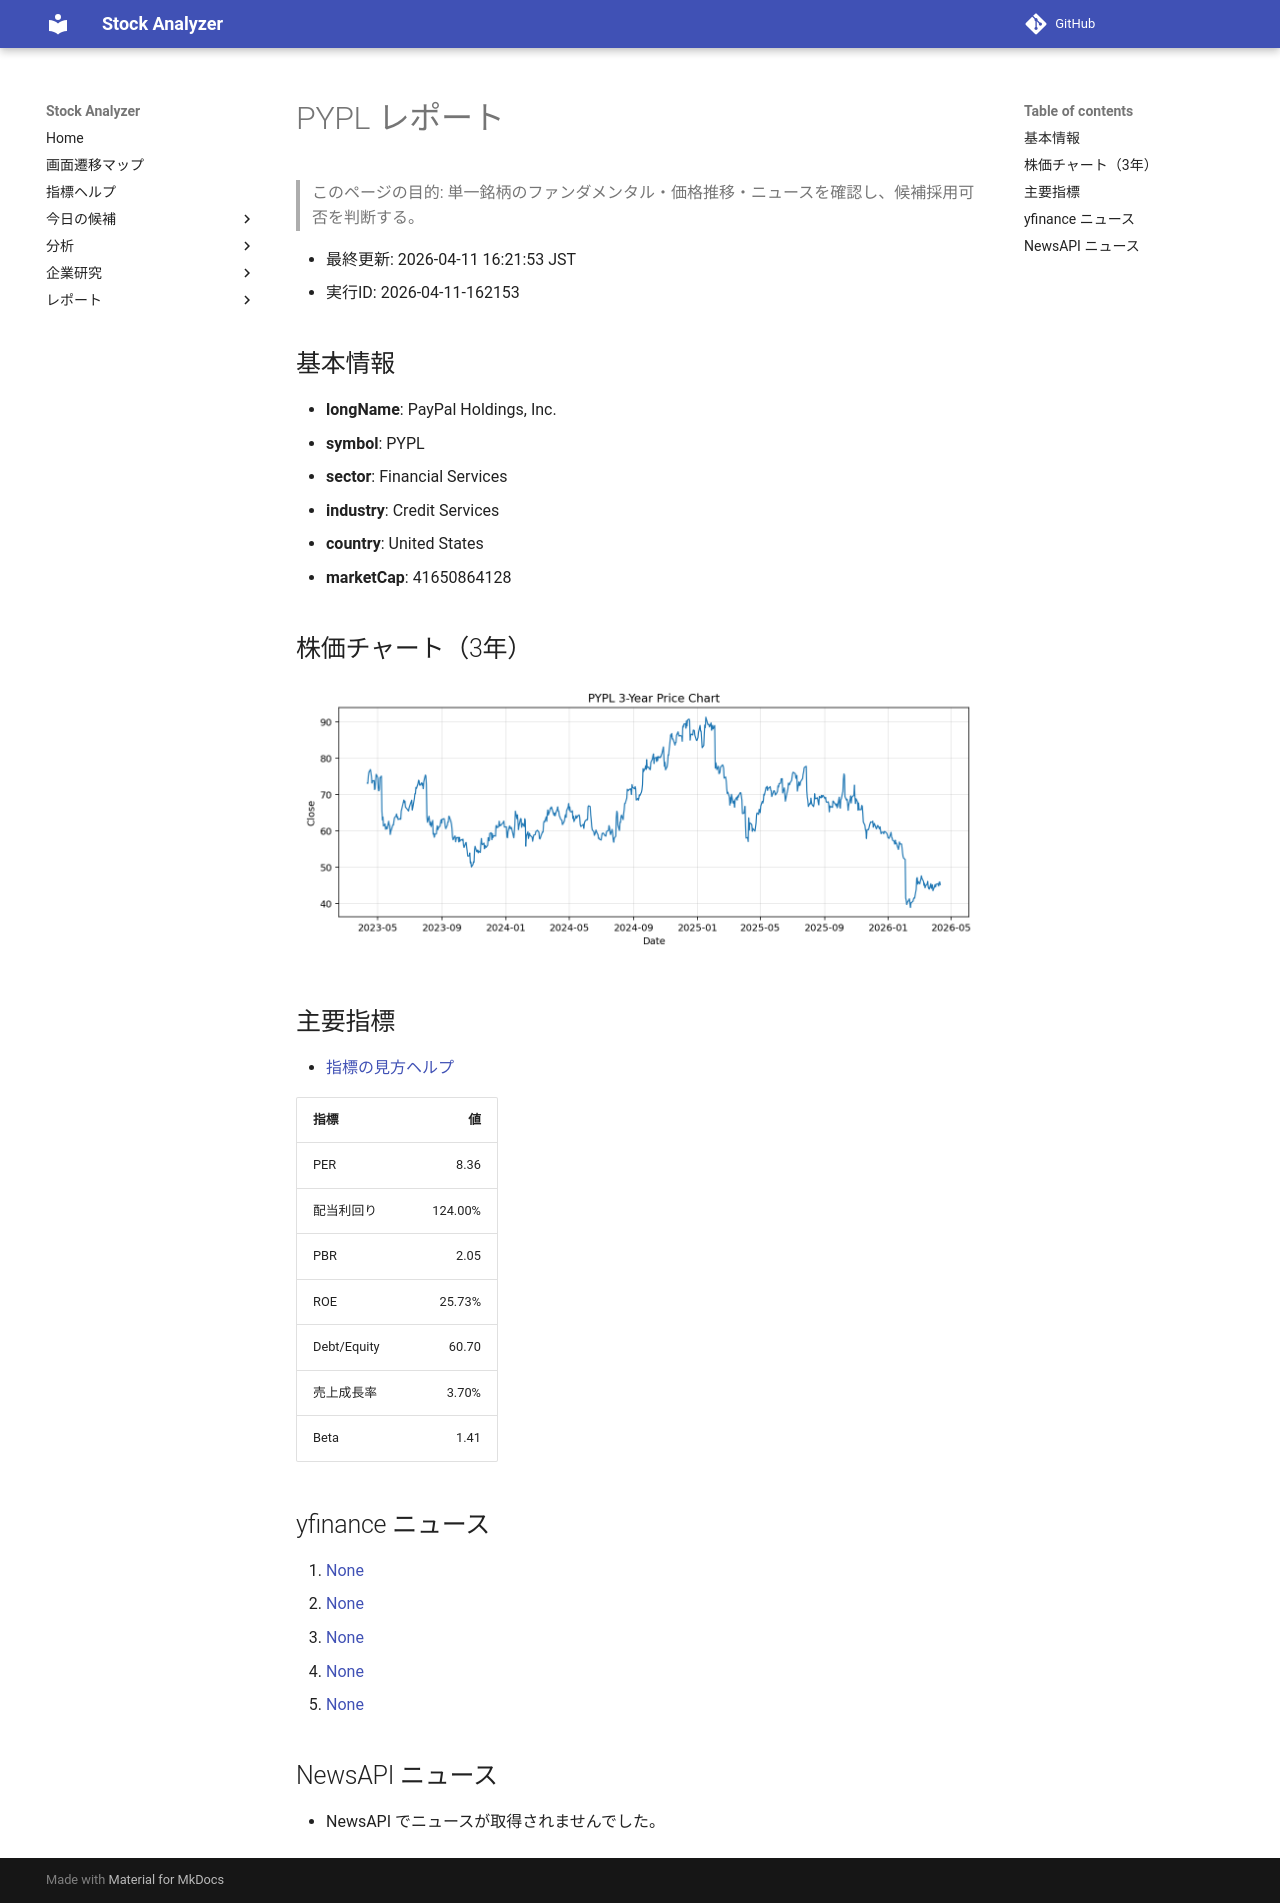

repository: Yumi-note/Making-APP · page: reports/2026-04-11/162153/PYPL/index.html · generator: mkdocs

# PYPL レポート

> このページの目的: 単一銘柄のファンダメンタル・価格推移・ニュースを確認し、候補採用可否を判断する。

- 最終更新: 2026-04-11 16:21:53 JST
- 実行ID: 2026-04-11-162153

## 基本情報

- **longName**: PayPal Holdings, Inc.
- **symbol**: PYPL
- **sector**: Financial Services
- **industry**: Credit Services
- **country**: United States
- **marketCap**: 41650864128

## 株価チャート（3年）

![PYPL 3-year price chart](PYPL_3y.png)

## 主要指標

- [指標の見方ヘルプ](../../../../indicators.md)

| 指標 | 値 |
|---|---:|
| PER | 8.36 |
| 配当利回り | 124.00% |
| PBR | 2.05 |
| ROE | 25.73% |
| Debt/Equity | 60.70 |
| 売上成長率 | 3.70% |
| Beta | 1.41 |

## yfinance ニュース

1. [None](None)
2. [None](None)
3. [None](None)
4. [None](None)
5. [None](None)

## NewsAPI ニュース

- NewsAPI でニュースが取得されませんでした。
